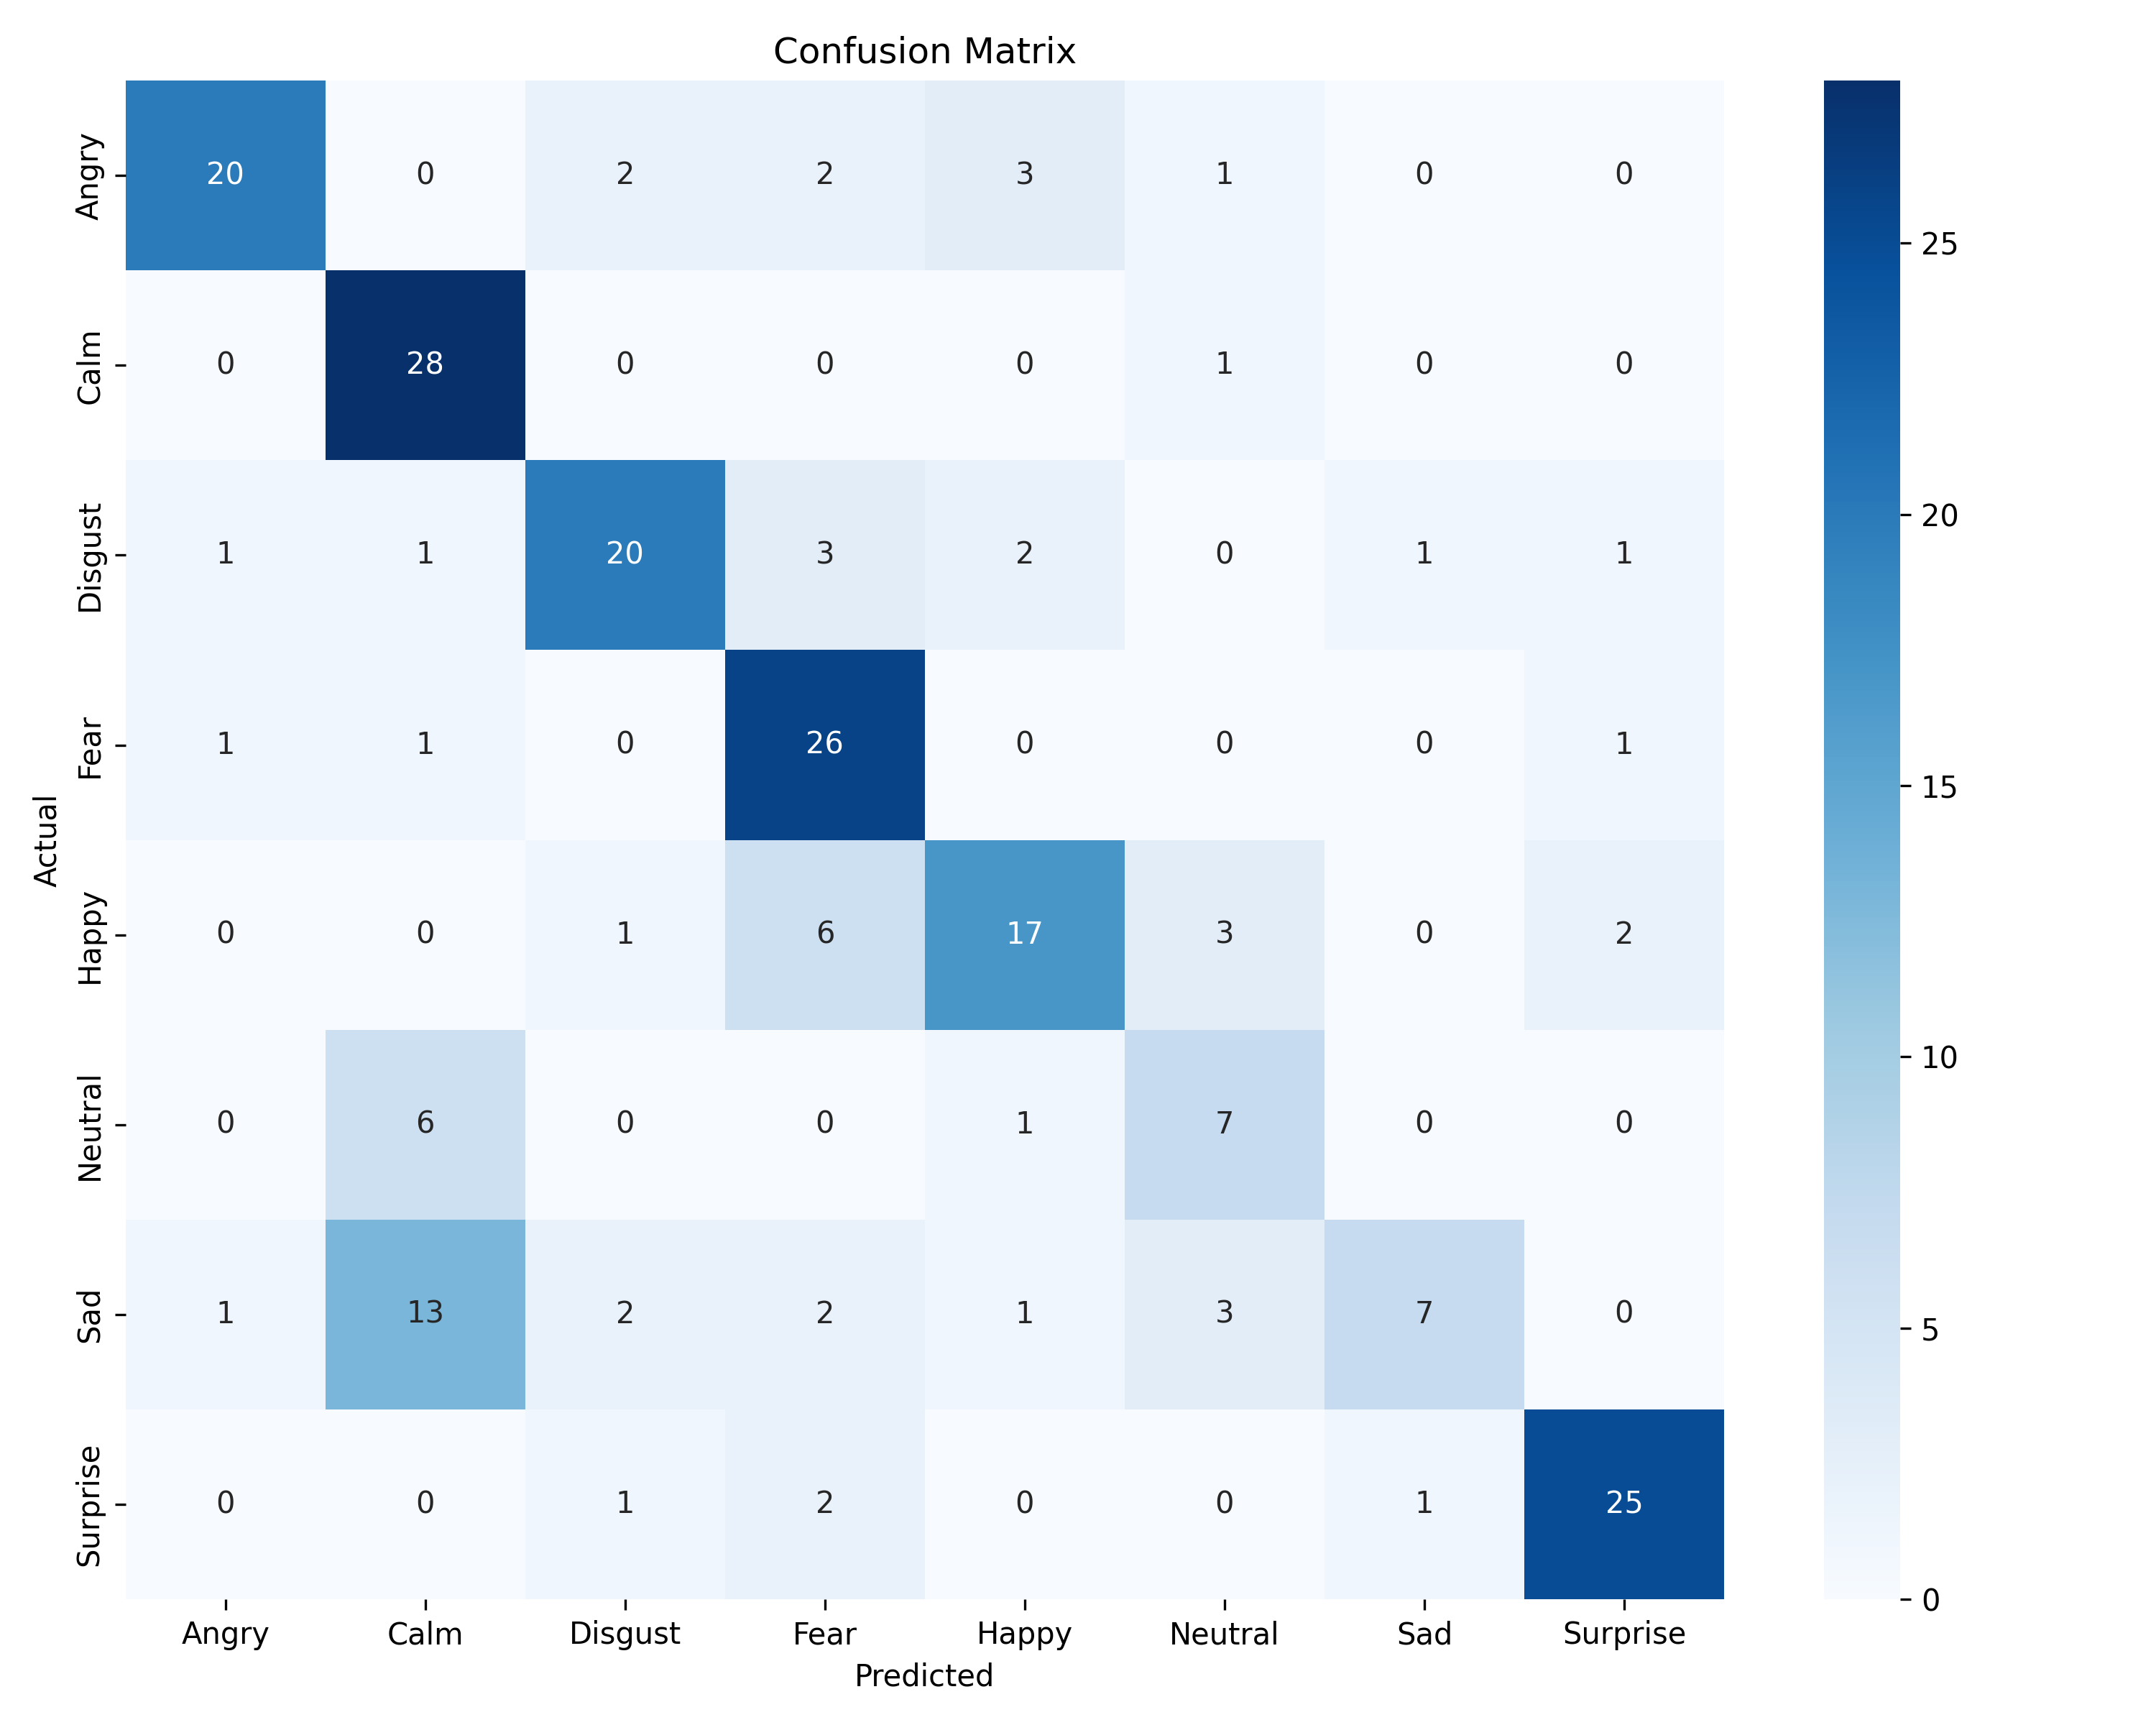

Source data for this figure (header and first rows):
20, 0, 2, 2, 3, 1, 0, 0
0, 28, 0, 0, 0, 1, 0, 0
1, 1, 20, 3, 2, 0, 1, 1
1, 1, 0, 26, 0, 0, 0, 1
0, 0, 1, 6, 17, 3, 0, 2
0, 6, 0, 0, 1, 7, 0, 0
1, 13, 2, 2, 1, 3, 7, 0
0, 0, 1, 2, 0, 0, 1, 25
